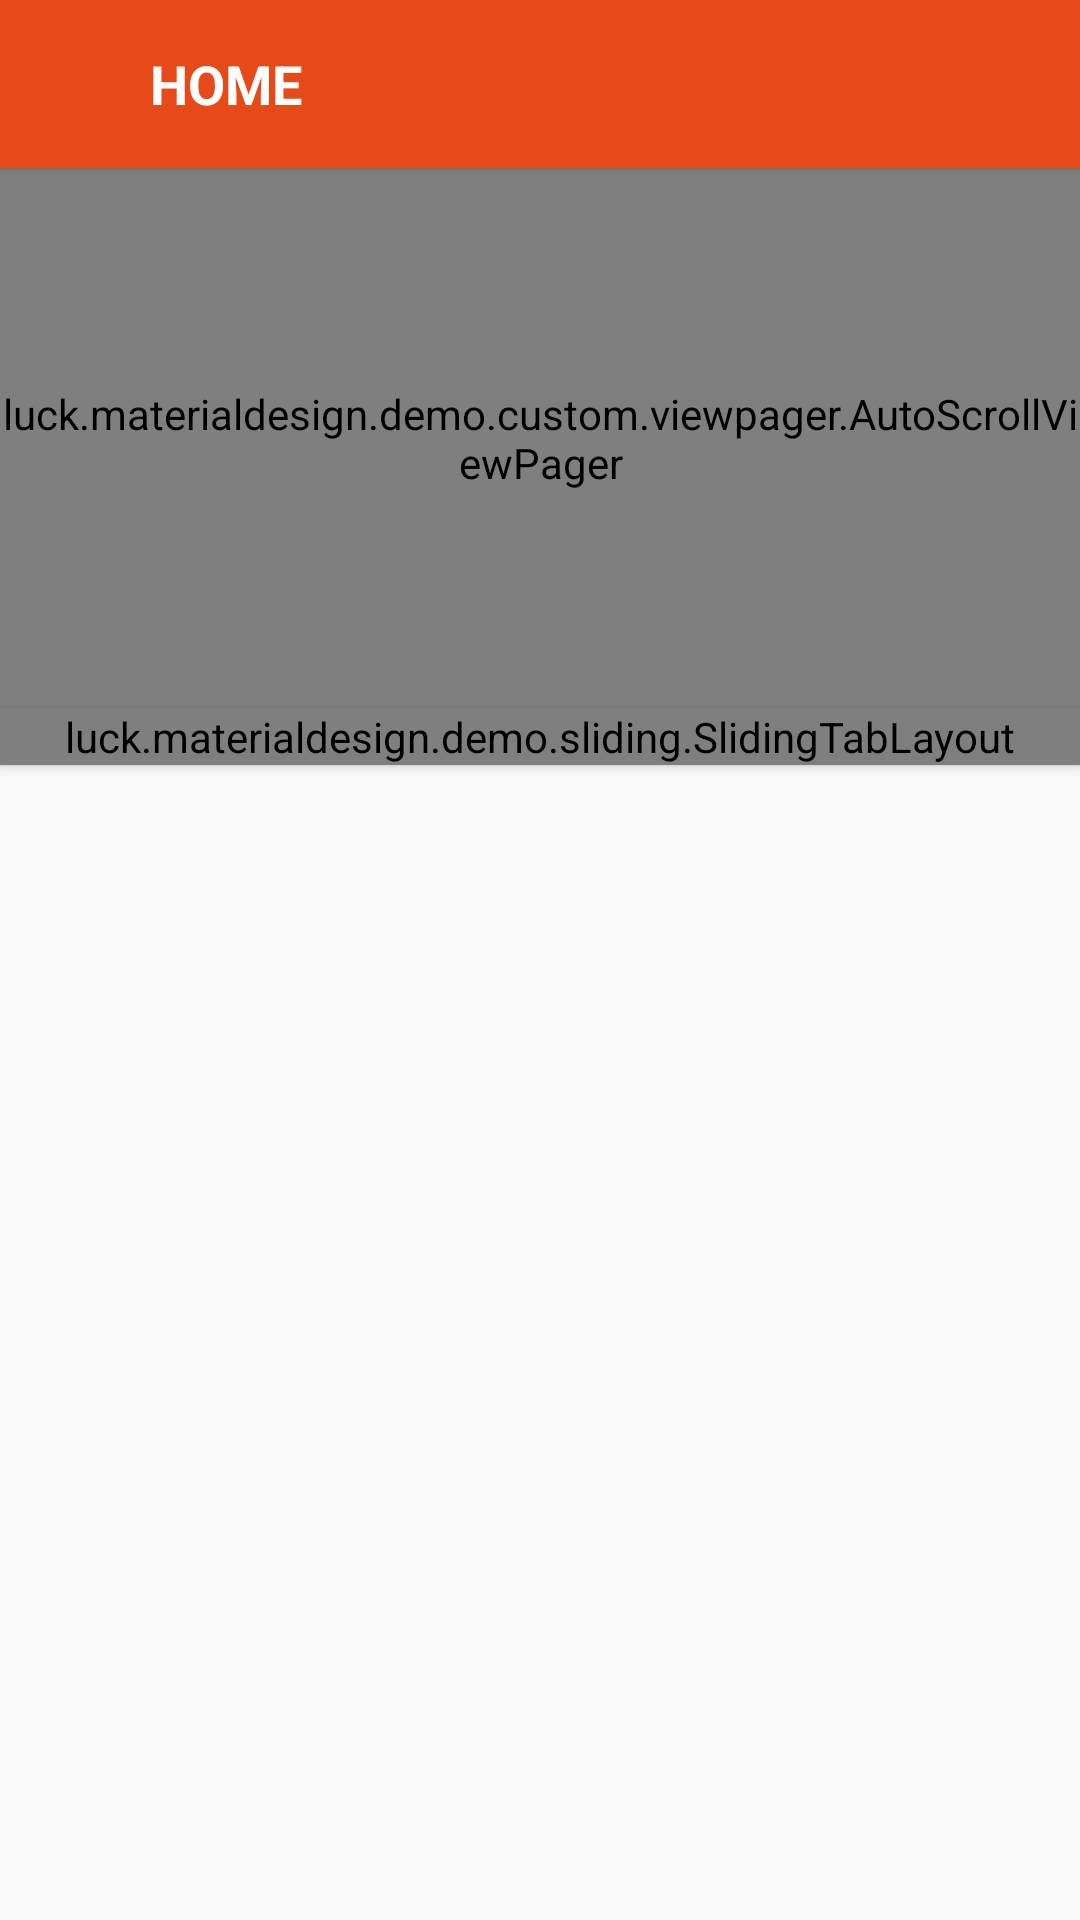

Reconstruct the res/layout file that produces this screen, plus the resources it refers to.
<!-- AndroidManifest.xml: application theme AppTheme -->
<!-- res/layout/activity_main.xml -->
<?xml version="1.0" encoding="utf-8"?>
<RelativeLayout xmlns:android="http://schemas.android.com/apk/res/android"
    xmlns:tools="http://schemas.android.com/tools"
    xmlns:app="http://schemas.android.com/apk/res-auto"
    android:id="@+id/main_activity_DrawerLayout"
    android:layout_width="match_parent"
    android:layout_height="match_parent"
    android:fitsSystemWindows="true"
    tools:context="luck.materialdesign.demo.activity.MainActivity">

    <LinearLayout
    android:layout_width="match_parent"
    android:layout_height="match_parent"
    android:orientation="vertical">

    <include
        android:id="@+id/tool_bar"
        layout="@layout/tool_bar"
        android:layout_height="wrap_content"
        android:layout_width="match_parent"
        />

        <luck.materialdesign.demo.custom.viewpager.AutoScrollViewPager
            android:id="@+id/viewPager"
            android:layout_width="match_parent"
            android:layout_height="180dp"
            app:point_layout="center">

        </luck.materialdesign.demo.custom.viewpager.AutoScrollViewPager>


        <luck.materialdesign.demo.sliding.SlidingTabLayout
        android:id="@+id/tabs"
        android:layout_width="match_parent"
        android:layout_height="wrap_content"
        android:elevation="2dp"
        android:background="@color/white"/>

    <android.support.v4.view.ViewPager
        android:id="@+id/pager"
        android:layout_height="match_parent"
        android:layout_width="match_parent"
        android:layout_weight="1"
        ></android.support.v4.view.ViewPager>

</LinearLayout>
    

</RelativeLayout>
<!-- res/layout/tool_bar.xml (included above) -->
<?xml version="1.0" encoding="utf-8"?>
<RelativeLayout
    android:layout_height="?actionBarSize"
    android:layout_width="match_parent"
    android:background="@color/ColorPrimary"
    android:elevation="2dp"
    android:theme="@style/Base.ThemeOverlay.AppCompat.Dark"
    xmlns:android="http://schemas.android.com/apk/res/android" >

    <ImageView
        android:id="@+id/bug"
        android:layout_width="50dp"
        android:layout_height="50dp"
        android:layout_centerVertical="true"
        android:src="@drawable/bug"/>
    <TextView
        android:layout_toRightOf="@+id/bug"
        android:layout_width="wrap_content"
        android:layout_height="?actionBarSize"
        android:text="HOME"
        android:textSize="18sp"
        android:textStyle="bold"
        android:gravity="center_vertical"
        android:layout_centerVertical="true"
        android:textColor="@color/white"/>



</RelativeLayout>
<!-- resources referenced by this layout -->
<resources>
  <color name="ColorPrimary">#E64A19</color>
  <color name="white">#FFFFFF</color>
  <style name="AppTheme" parent="Theme.AppCompat.Light.NoActionBar">
  
          <item name="colorPrimary">@color/ColorPrimary</item>
          <item name="colorPrimaryDark">@color/ColorPrimaryDark</item>
  
      </style>
  <color name="ColorPrimaryDark">#D84315</color>
</resources>
